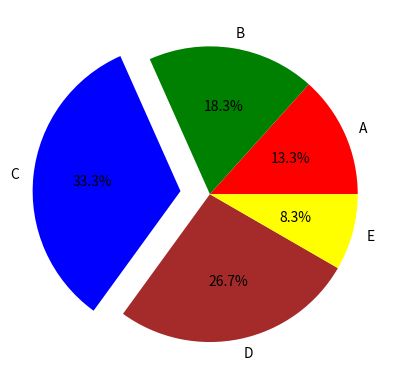

Source code (Python):
# import matplotlib.pyplot as plt
# student=[40,55,100,80,25]
# plt.pie(student)
# plt.show()






import matplotlib.pyplot as plt
student=[40,55,100,80,25]
grade=['A','B','C','D','E']
exp=[0,0,0.2,0,0]
cl=['red','green','blue','brown','yellow']
plt.pie(student, labels=grade , explode=exp,autopct='%2.1f%%' ,colors = cl )
plt.show()